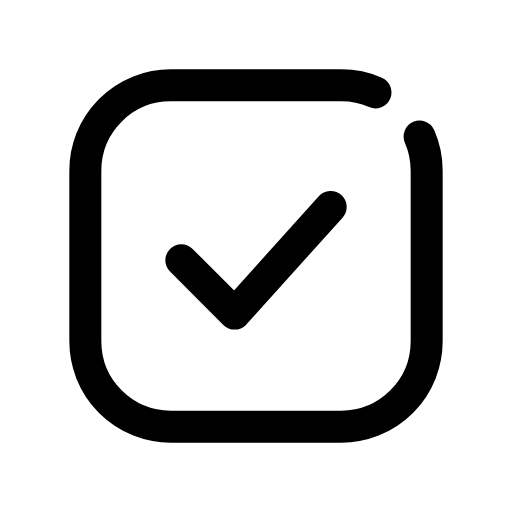
t = 0.00 s
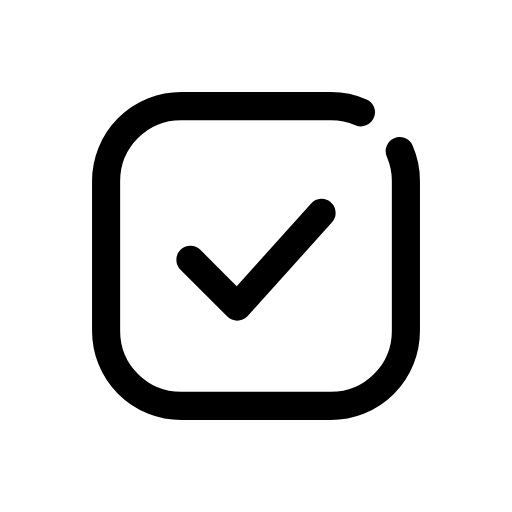
t = 0.12 s
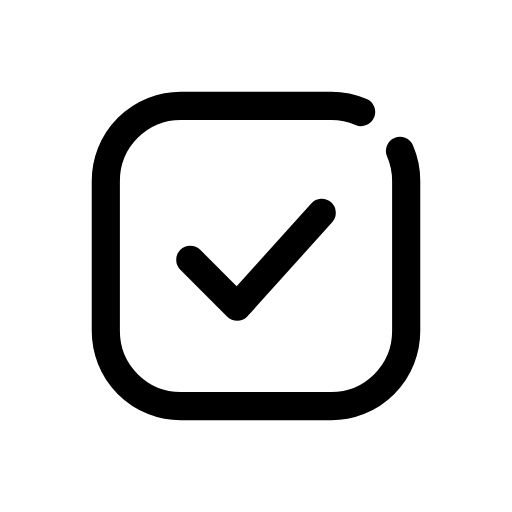
t = 0.25 s
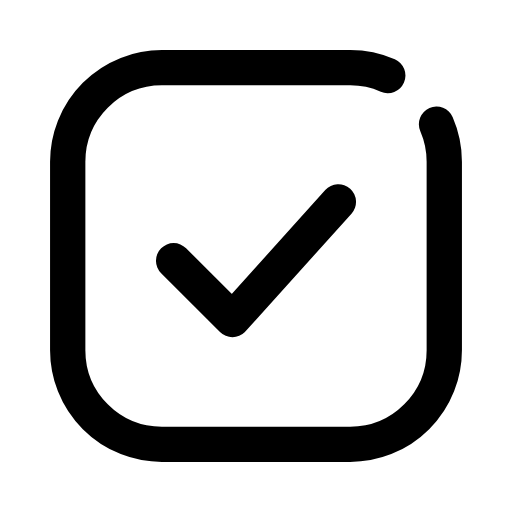
t = 0.35 s
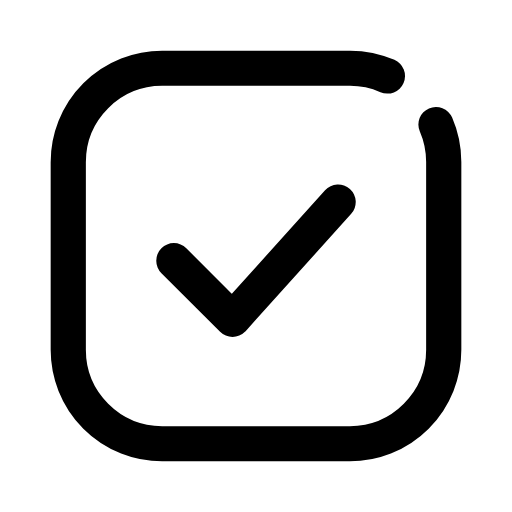
t = 0.46 s
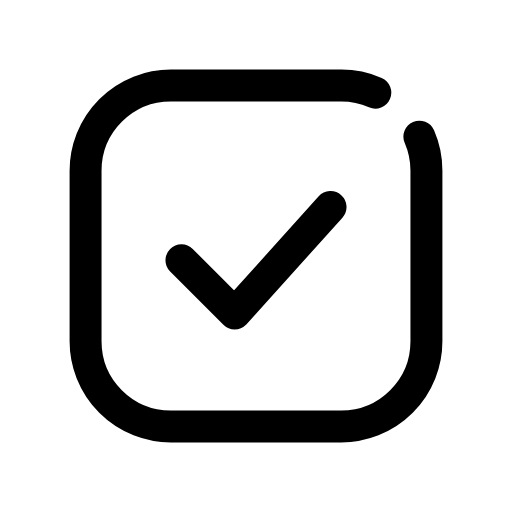
t = 0.58 s

The animated SVG that drew these frames (rendered in a browser with its animation timeline set to each time). Animation: 1 CSS @keyframes rule; one cycle of 0.70 s, repeats indefinitely.

<svg xmlns="http://www.w3.org/2000/svg" viewBox="0 0 24 24" width="24" height="24" class="rd-a-check-square" data-rd-animate="hover"><style>.rd-a-check-square{overflow:visible}.rd-a-check-square *{transform-box:view-box}.rd-a-check-square .a{transform-origin:12px 12px}@media (prefers-reduced-motion:no-preference){.rd-a-check-square[data-rd-animate="hover"]:hover .a,:hover>.rd-a-check-square[data-rd-animate="parent"] .a,.rd-a-check-square[data-rd-animate="play"] .a,.rd-a-check-square[data-rd-animate="loop"] .a{animation:rd-check-square-m calc(0.7s*var(--rd-speed,1)) cubic-bezier(.34,1.3,.5,1)}.rd-a-check-square[data-rd-animate="loop"] *{animation-iteration-count:infinite!important}@keyframes rd-check-square-m{0%,100%{scale:1}35%{scale:.88}65%{scale:1.1}}}</style><g fill="none" stroke="currentColor" stroke-linecap="round" stroke-linejoin="round" stroke-width="1.5"><g class="a"><path d="M19.67 6.4A4 4 0 0 1 20 8V16A4 4 0 0 1 16 20H8A4 4 0 0 1 4 16V8A4 4 0 0 1 8 4H16A4 4 0 0 1 17.6 4.33"/><path d="M8.5 12.2l2.5 2.5 4.5-5"/></g></g></svg>
